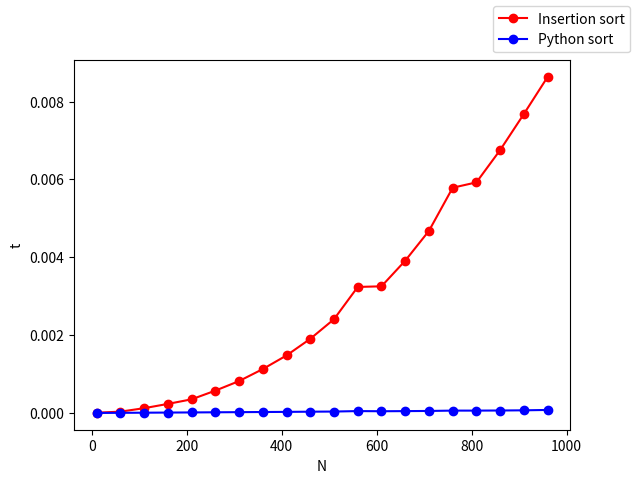

This chart was generated by the following Python code: (Note: this script raises an exception after producing the figure.)
from random import randint
from time import time
import matplotlib.pyplot as plt


def genereer_rij(aantal):
    rij = []
    for i in range(aantal):
        rij.append(randint(0, aantal))
    return rij


def insertion_sort(a):

    for j in range(1, len(a)):
        key = a[j]
        i = j - 1
        while i >= 0 and a[i] > key:
            a[i + 1] = a[i]
            i -= 1
        a[i + 1] = key

    return a

n, t_insertion, t_python = [], [], []

i = 10

while i < 1000:

    rij_1 = genereer_rij(i)
    rij_2 = rij_1.copy()

    # insertion sort
    start = time()
    insertion_sort(rij_1)
    stop = time()

    t_insertion.append(stop - start)

    # python sort
    start = time()
    rij_2.sort()
    stop = time()

    t_python.append(stop - start)

    n.append(i)
    i += 50

plt.plot(n, t_insertion, "-ro")
plt.plot(n, t_python, "-bo")
plt.xlabel("N")
plt.ylabel("t")
plt.gcf().legend(("Insertion sort", "Python sort"))
plt.gcf().canvas.set_window_title("Dieter Demuynck")
plt.title("Time measurements")
plt.show()
